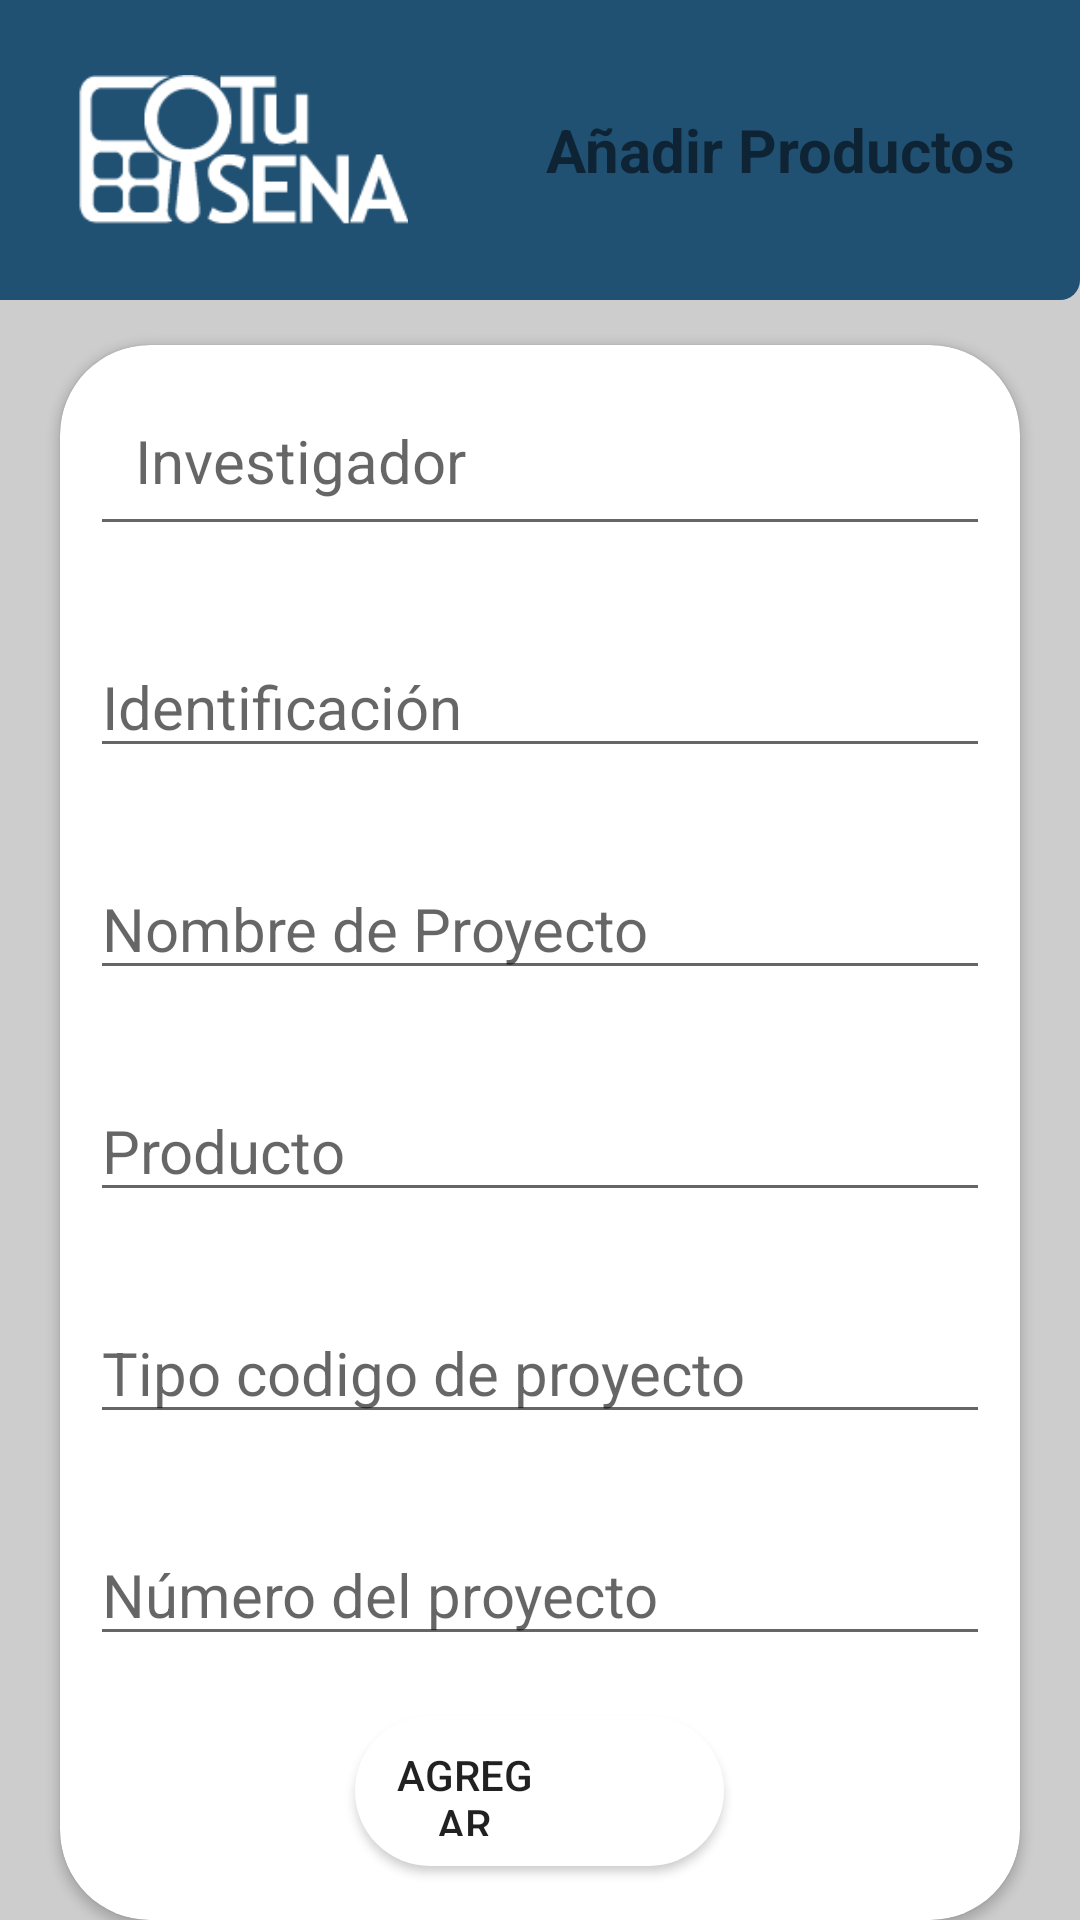

The Android layout XML behind this screen, and the referenced resources:
<!-- AndroidManifest.xml: application theme Theme.Tusena_Movil -->
<!-- res/layout/activity_admin2.xml -->
<?xml version="1.0" encoding="utf-8"?>
<LinearLayout
    xmlns:android="http://schemas.android.com/apk/res/android"
    xmlns:app="http://schemas.android.com/apk/res-auto"
    xmlns:tools="http://schemas.android.com/tools"
    android:layout_width="match_parent"
    android:layout_height="wrap_content"
    tools:context=".Admin2">

    <LinearLayout
        android:layout_width="match_parent"
        android:layout_height="match_parent"
        android:orientation="vertical"
        android:background="@color/white">

        <LinearLayout
            android:layout_width="match_parent"
            android:layout_height="wrap_content"
            android:orientation="vertical">
            <LinearLayout
                android:layout_width="match_parent"
                android:layout_height="100dp"
                android:background="@drawable/bottom_rounded">

                <ImageView
                    android:layout_width="122dp"
                    android:layout_height="50dp"
                    android:layout_gravity="center"
                    android:src="@drawable/tusena_oscuro" />
                <TextView
                    android:layout_width="wrap_content"
                    android:layout_height="wrap_content"
                    android:layout_gravity="center"
                    android:text="Añadir Productos"
                    android:textStyle="bold"
                    android:layout_marginStart="40dp"
                    android:textColor="@color/ic_launcher_background"
                    android:textSize="20dp" />
            </LinearLayout>
        </LinearLayout>


        <androidx.cardview.widget.CardView
            android:layout_width="match_parent"
            android:layout_height="wrap_content"
            android:layout_marginStart="20dp"
            android:layout_marginTop="15dp"
            app:cardCornerRadius="30dp"
            android:layout_marginEnd="20dp">

            <LinearLayout
                android:layout_width="match_parent"
                android:layout_height="560dp"
                android:orientation="vertical">


                <EditText
                    android:id="@+id/edtx_investigador"
                    android:layout_width="300dp"
                    android:layout_height="wrap_content"
                    android:layout_gravity="center"
                    android:layout_marginTop="10dp"
                    android:hint="@string/investigador"
                    android:padding="15dp"
                    android:textSize="20sp" />

                <EditText
                    android:id="@+id/edtx_identificacion"
                    android:layout_width="300dp"
                    android:layout_height="wrap_content"
                    android:layout_gravity="center"
                    android:layout_marginTop="30dp"
                    android:hint="@string/identificaci_n"
                    android:textSize="20sp" />


                <EditText
                    android:id="@+id/edtx_nombre_proyecto"
                    android:layout_width="300dp"
                    android:layout_height="wrap_content"
                    android:layout_gravity="center"
                    android:layout_marginTop="30dp"
                    android:hint="@string/nombre_de_proyecto"
                    android:textSize="20sp" />

                <EditText
                    android:id="@+id/edtx_n_producto"
                    android:layout_width="300dp"
                    android:layout_height="wrap_content"
                    android:layout_gravity="center"
                    android:layout_marginTop="30dp"
                    android:hint="@string/producto"
                    android:textSize="20sp" />

                <EditText
                    android:id="@+id/edtx_tipo_proyecto"
                    android:layout_width="300dp"
                    android:layout_height="wrap_content"
                    android:layout_gravity="center"
                    android:layout_marginTop="30dp"
                    android:hint="@string/tipo_codigo_de_proyecto_2"
                    android:textSize="20sp" />

                <EditText
                    android:id="@+id/edtx_numeroproyecto"
                    android:layout_width="300dp"
                    android:layout_height="wrap_content"
                    android:layout_gravity="center"
                    android:layout_marginTop="30dp"
                    android:hint="@string/n_mero_del_proyecto"
                    android:textSize="20sp" />

                <Button
                    android:id="@+id/btn_agregarinvestigador"
                    android:layout_width="123dp"
                    android:layout_height="50dp"
                    android:layout_gravity="center"
                    android:layout_marginTop="20dp"
                    android:background="@drawable/boton_redondo"
                    android:text="AGREGAR" />

            </LinearLayout>
        </androidx.cardview.widget.CardView>




        <LinearLayout
            android:layout_width="match_parent"
            android:layout_height="match_parent"
            android:background="#205072"
            android:orientation="vertical"
            android:layout_marginTop="43dp"
            android:layout_gravity="center_vertical|bottom"
            android:padding="20dp">

            <LinearLayout
                android:layout_width="wrap_content"
                android:layout_height="wrap_content"
                android:layout_gravity="center"
                android:orientation="horizontal">
                <com.google.android.material.floatingactionbutton.ExtendedFloatingActionButton
                    android:id="@+id/float_home_return"
                    android:layout_width="wrap_content"
                    android:layout_height="wrap_content"
                    android:backgroundTint="#389c9c"
                    android:layout_gravity="center_vertical|bottom"
                    app:icon="@drawable/baseline_home_24"
                    app:iconTint="@color/ic_launcher_background" />
            </LinearLayout>

        </LinearLayout>


    </LinearLayout>
</LinearLayout>
<!-- resources referenced by this layout -->
<resources>
  <color name="white">#CDCDCD</color>
  <!-- drawable boton_redondo (drawable) -->
  <?xml version="1.0" encoding="utf-8"?>
  <shape xmlns:android="http://schemas.android.com/apk/res/android" android:shape="rectangle">
      <solid android:color="#FFFFFF"/>
      <padding android:left="10dp"
          android:top="10dp"
          android:right="60dp"
          android:bottom="10dp" />
  
      <corners android:radius="100px"/>
  
      <stroke android:dashGap="@dimen/cardview_compat_inset_shadow"
          android:dashWidth="@dimen/material_emphasis_disabled"
          android:color="@color/purple_700"/>
  </shape>
  <!-- drawable bottom_rounded (drawable) -->
  <?xml version="1.0" encoding="utf-8"?>
  <shape xmlns:android="http://schemas.android.com/apk/res/android">
      <padding android:left="20dp" /> 
      <solid android:color="#205072" />
      <corners android:bottomRightRadius="20px" /> 
  
  </shape>
  <!-- drawable tusena_oscuro: png bitmap (drawable, 3039 bytes) -->
  <string name="identificaci_n">Identificación</string>
  <string name="investigador">Investigador</string>
  <string name="n_mero_del_proyecto">Número del proyecto</string>
  <string name="nombre_de_proyecto">Nombre de Proyecto</string>
  <string name="producto">Producto</string>
  <string name="tipo_codigo_de_proyecto_2">Tipo codigo de proyecto</string>
  <style name="Theme.Tusena_Movil" parent="Theme.MaterialComponents.DayNight.DarkActionBar">
          
          <item name="colorPrimary">@color/cajas_boton</item>
          <item name="colorPrimaryVariant">@color/purple_700</item>
          <item name="colorOnPrimary">@color/white</item>
          
          <item name="colorSecondary">@color/teal_200</item>
          <item name="colorSecondaryVariant">@color/teal_700</item>
          <item name="colorOnSecondary">@color/black</item>
          
          <item name="android:statusBarColor">?attr/colorPrimaryVariant</item>
          
      </style>
  <color name="purple_700">#329D9C</color>
      //Color del radiobuton
  <color name="cajas_boton">#205072</color>
  <color name="teal_200">#00BCD4</color>
  <color name="teal_700">#79C829</color>
  <color name="black">#FF000000</color>
</resources>
